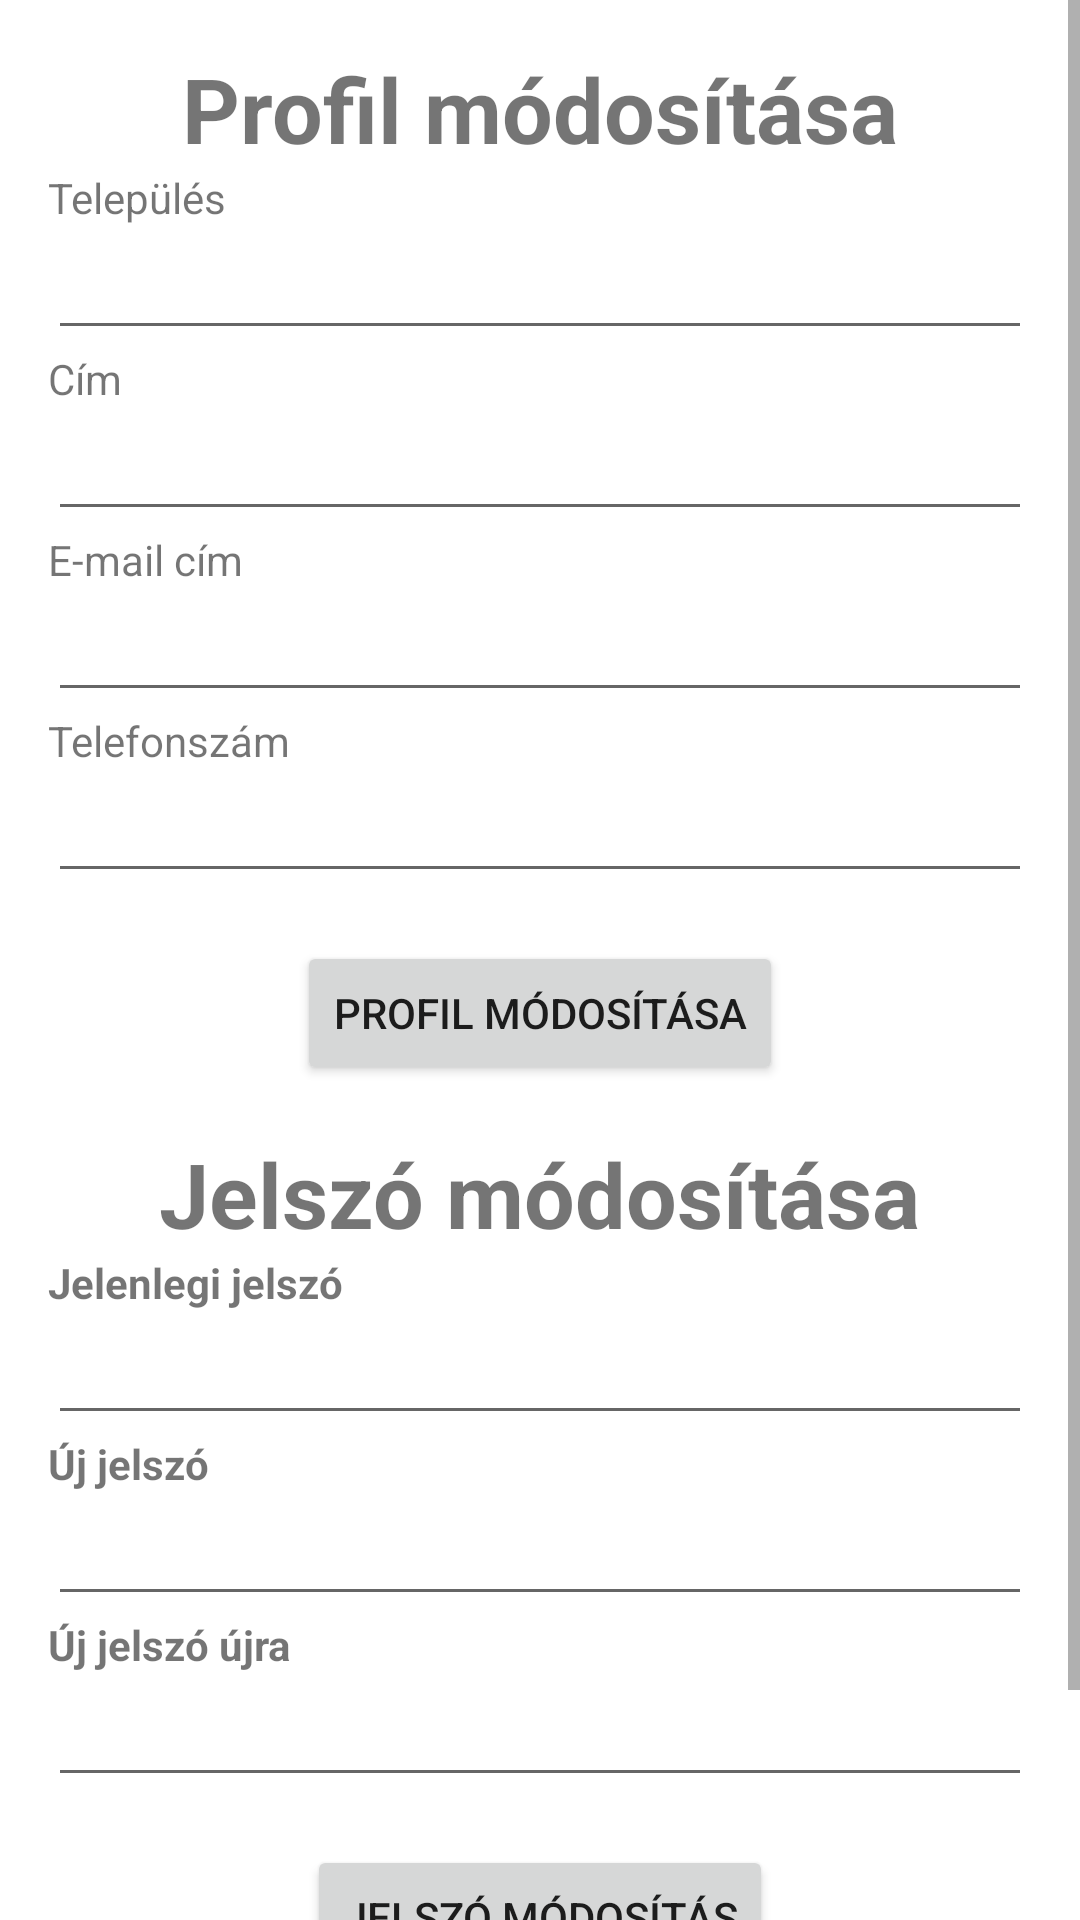

Reconstruct the res/layout file that produces this screen, plus the resources it refers to.
<!-- AndroidManifest.xml: application theme Theme.Vizsgaremek_Android -->
<!-- res/layout/profil_modositasa.xml -->
<?xml version="1.0" encoding="utf-8"?>
<ScrollView xmlns:android="http://schemas.android.com/apk/res/android"
    xmlns:app="http://schemas.android.com/apk/res-auto"
    xmlns:tools="http://schemas.android.com/tools"
    android:layout_width="match_parent"
    android:layout_height="match_parent"
    tools:context=".ProfilModositas">

    <androidx.constraintlayout.widget.ConstraintLayout
        android:layout_width="fill_parent"
        android:layout_height="wrap_content"
        android:id="@+id/relativeLayoutProfilModositas">

        <TextView
            android:layout_width="wrap_content"
            android:layout_height="wrap_content"
            android:layout_centerHorizontal="true"
            android:layout_marginTop="16dp"
            android:text="Profil módosítása"
            android:textSize="30sp"
            android:textStyle="bold"
            app:layout_constraintEnd_toEndOf="parent"
            app:layout_constraintStart_toStartOf="parent"
            app:layout_constraintTop_toTopOf="parent"
            android:id="@+id/textViewProfilModositas"/>

        <TextView
            android:layout_width="0dp"
            android:layout_height="wrap_content"
            android:layout_below="@+id/textViewProfilModositas"
            android:layout_marginStart="16dp"
            android:layout_marginEnd="16dp"
            android:text="Település"
            tools:ignore="MissingConstraints"
            app:layout_constraintEnd_toEndOf="parent"
            app:layout_constraintStart_toStartOf="parent"
            app:layout_constraintTop_toBottomOf="@+id/textViewProfilModositas"
            android:id="@+id/textViewTelepulesProfilModositas"/>

        <EditText
            android:layout_width="0dp"
            android:layout_height="wrap_content"
            android:layout_below="@+id/textViewTelepulesProfilModositas"
            android:layout_marginStart="16dp"
            android:layout_marginEnd="16dp"
            tools:ignore="MissingConstraints"
            app:layout_constraintEnd_toEndOf="parent"
            app:layout_constraintStart_toStartOf="parent"
            app:layout_constraintTop_toBottomOf="@+id/textViewTelepulesProfilModositas"
            android:id="@+id/editTelepulesProfilModositas"/>

        <TextView
            android:layout_width="0dp"
            android:layout_height="wrap_content"
            android:layout_marginStart="16dp"
            android:layout_marginEnd="16dp"
            android:text="Cím"
            tools:ignore="MissingConstraints"
            app:layout_constraintEnd_toEndOf="parent"
            app:layout_constraintStart_toStartOf="parent"
            app:layout_constraintTop_toBottomOf="@+id/editTelepulesProfilModositas"
            android:id="@+id/editTextCimProfilModositas"/>

        <EditText
            android:layout_width="0dp"
            android:layout_height="wrap_content"
            android:layout_marginStart="16dp"
            android:layout_marginEnd="16dp"
            tools:ignore="MissingConstraints"
            app:layout_constraintEnd_toEndOf="parent"
            app:layout_constraintStart_toStartOf="parent"
            app:layout_constraintTop_toBottomOf="@+id/editTextCimProfilModositas"
            android:id="@+id/editCimProfilModositas"/>

        <TextView
            android:layout_width="0dp"
            android:layout_height="wrap_content"
            android:layout_marginStart="16dp"
            android:layout_marginEnd="16dp"
            android:text="E-mail cím"
            tools:ignore="MissingConstraints"
            app:layout_constraintEnd_toEndOf="parent"
            app:layout_constraintStart_toStartOf="parent"
            app:layout_constraintTop_toBottomOf="@+id/editCimProfilModositas"
            android:id="@+id/editTextEmailProfilModositas"/>

        <EditText
            android:layout_width="0dp"
            android:layout_height="wrap_content"
            android:layout_marginStart="16dp"
            android:layout_marginEnd="16dp"
            tools:ignore="MissingConstraints"
            app:layout_constraintEnd_toEndOf="parent"
            app:layout_constraintStart_toStartOf="parent"
            app:layout_constraintTop_toBottomOf="@+id/editTextEmailProfilModositas"
            android:id="@+id/editEmailProfilModositas"/>

        <TextView
            android:layout_width="0dp"
            android:layout_height="wrap_content"
            android:layout_marginStart="16dp"
            android:layout_marginEnd="16dp"
            android:text="Telefonszám"
            tools:ignore="MissingConstraints"
            app:layout_constraintEnd_toEndOf="parent"
            app:layout_constraintStart_toStartOf="parent"
            app:layout_constraintTop_toBottomOf="@+id/editEmailProfilModositas"
            android:id="@+id/editTextTelefonszamProfilModositas"/>

        <EditText
            android:layout_width="0dp"
            android:layout_height="wrap_content"
            android:layout_marginStart="16dp"
            android:layout_marginEnd="16dp"
            tools:ignore="MissingConstraints"
            app:layout_constraintEnd_toEndOf="parent"
            app:layout_constraintStart_toStartOf="parent"
            app:layout_constraintTop_toBottomOf="@+id/editTextTelefonszamProfilModositas"
            android:id="@+id/editTelszamProfilModositas"/>

        <Button
            android:layout_width="wrap_content"
            android:layout_height="wrap_content"
            android:layout_marginTop="16dp"
            android:text="Profil módosítása"
            tools:ignore="MissingConstraints"
            app:layout_constraintEnd_toEndOf="parent"
            app:layout_constraintStart_toStartOf="parent"
            app:layout_constraintTop_toBottomOf="@+id/editTelszamProfilModositas"
            android:id="@+id/buttonProfilModositasProfilModositas"/>

        <TextView
            android:layout_width="wrap_content"
            android:layout_height="wrap_content"
            android:layout_centerHorizontal="true"
            android:layout_marginTop="16dp"
            android:text="Jelszó módosítása"
            android:textSize="30sp"
            android:textStyle="bold"
            app:layout_constraintEnd_toEndOf="parent"
            app:layout_constraintStart_toStartOf="parent"
            app:layout_constraintTop_toBottomOf="@+id/buttonProfilModositasProfilModositas"
            android:id="@+id/textViewJelszoModositas"/>

        <TextView
            android:layout_width="0dp"
            android:layout_height="wrap_content"
            android:layout_marginStart="16dp"
            android:layout_marginEnd="16dp"
            android:text="Jelenlegi jelszó"
            android:textStyle="bold"
            app:layout_constraintEnd_toEndOf="parent"
            app:layout_constraintStart_toStartOf="parent"
            app:layout_constraintTop_toBottomOf="@+id/textViewJelszoModositas"
            android:id="@+id/textViewJelenlegiJelszoProfilModositas"/>

        <EditText
            android:layout_width="0dp"
            android:layout_height="wrap_content"
            android:layout_marginStart="16dp"
            android:layout_marginEnd="16dp"
            app:layout_constraintEnd_toEndOf="parent"
            app:layout_constraintStart_toStartOf="parent"
            app:layout_constraintTop_toBottomOf="@+id/textViewJelenlegiJelszoProfilModositas"
            android:id="@+id/editTextJelenlegiJelszoProfilModositas"/>

        <TextView
            android:layout_width="0dp"
            android:layout_height="wrap_content"
            android:layout_marginStart="16dp"
            android:layout_marginEnd="16dp"
            android:text="Új jelszó"
            android:textStyle="bold"
            app:layout_constraintEnd_toEndOf="parent"
            app:layout_constraintStart_toStartOf="parent"
            app:layout_constraintTop_toBottomOf="@+id/editTextJelenlegiJelszoProfilModositas"
            android:id="@+id/textViewUjJelszoProfilModositas"/>

        <EditText
            android:layout_width="0dp"
            android:layout_height="wrap_content"
            android:layout_marginStart="16dp"
            android:layout_marginEnd="16dp"
            app:layout_constraintEnd_toEndOf="parent"
            app:layout_constraintStart_toStartOf="parent"
            app:layout_constraintTop_toBottomOf="@+id/textViewUjJelszoProfilModositas"
            android:id="@+id/editTextUjJelszoProfilModositas"/>

        <TextView
            android:layout_width="0dp"
            android:layout_height="wrap_content"
            android:layout_marginStart="16dp"
            android:layout_marginEnd="16dp"
            android:text="Új jelszó újra"
            android:textStyle="bold"
            app:layout_constraintEnd_toEndOf="parent"
            app:layout_constraintStart_toStartOf="parent"
            app:layout_constraintTop_toBottomOf="@+id/editTextUjJelszoProfilModositas"
            android:id="@+id/textViewUjJelszoUjraProfilModositas"/>

        <EditText
            android:layout_width="0dp"
            android:layout_height="wrap_content"
            android:layout_marginStart="16dp"
            android:layout_marginEnd="16dp"
            app:layout_constraintEnd_toEndOf="parent"
            app:layout_constraintStart_toStartOf="parent"
            app:layout_constraintTop_toBottomOf="@+id/textViewUjJelszoUjraProfilModositas"
            android:id="@+id/editTextUjJelszoUjraProfilModositas"/>

        <Button
            android:layout_width="wrap_content"
            android:layout_height="wrap_content"
            android:layout_marginStart="16dp"
            android:layout_marginTop="16dp"
            android:layout_marginEnd="16dp"
            android:text="Jelszó módosítás"
            app:layout_constraintEnd_toEndOf="parent"
            app:layout_constraintStart_toStartOf="parent"
            app:layout_constraintTop_toBottomOf="@+id/editTextUjJelszoUjraProfilModositas"
            android:id="@+id/buttonJelszoModositasProfilModositas"/>

        <Button
            android:layout_width="wrap_content"
            android:layout_height="wrap_content"
            android:layout_centerInParent="true"
            android:layout_marginTop="16dp"
            android:text="Vissza a profilra"
            app:layout_constraintEnd_toEndOf="parent"
            app:layout_constraintStart_toStartOf="parent"
            app:layout_constraintTop_toBottomOf="@+id/buttonJelszoModositasProfilModositas"
            android:id="@+id/buttonVisszaProfilModositas"/>

        <TextView
            android:layout_width="match_parent"
            android:layout_height="wrap_content"
            android:textColor="#FF0000"
            android:textAlignment="center"
            tools:ignore="MissingConstraints"
            android:layout_below="@+id/buttonVisszaProfilModositas"
            android:id="@+id/hibaText"/>
    </androidx.constraintlayout.widget.ConstraintLayout>
</ScrollView>
<!-- resources referenced by this layout -->
<resources>
  <style name="Theme.Vizsgaremek_Android" parent="Theme.MaterialComponents.DayNight.DarkActionBar">
          
          <item name="colorPrimary">@color/purple_500</item>
          <item name="colorPrimaryVariant">@color/purple_700</item>
          <item name="colorOnPrimary">@color/white</item>
          
          <item name="colorSecondary">@color/teal_200</item>
          <item name="colorSecondaryVariant">@color/teal_700</item>
          <item name="colorOnSecondary">@color/black</item>
          
          <item name="android:statusBarColor" tools:targetApi="l">?attr/colorPrimaryVariant</item>
          
      </style>
  <color name="purple_500">#FF6200EE</color>
  <color name="purple_700">#FF3700B3</color>
  <color name="white">#FFFFFFFF</color>
  <color name="teal_200">#FF03DAC5</color>
  <color name="teal_700">#FF018786</color>
  <color name="black">#FF000000</color>
</resources>
